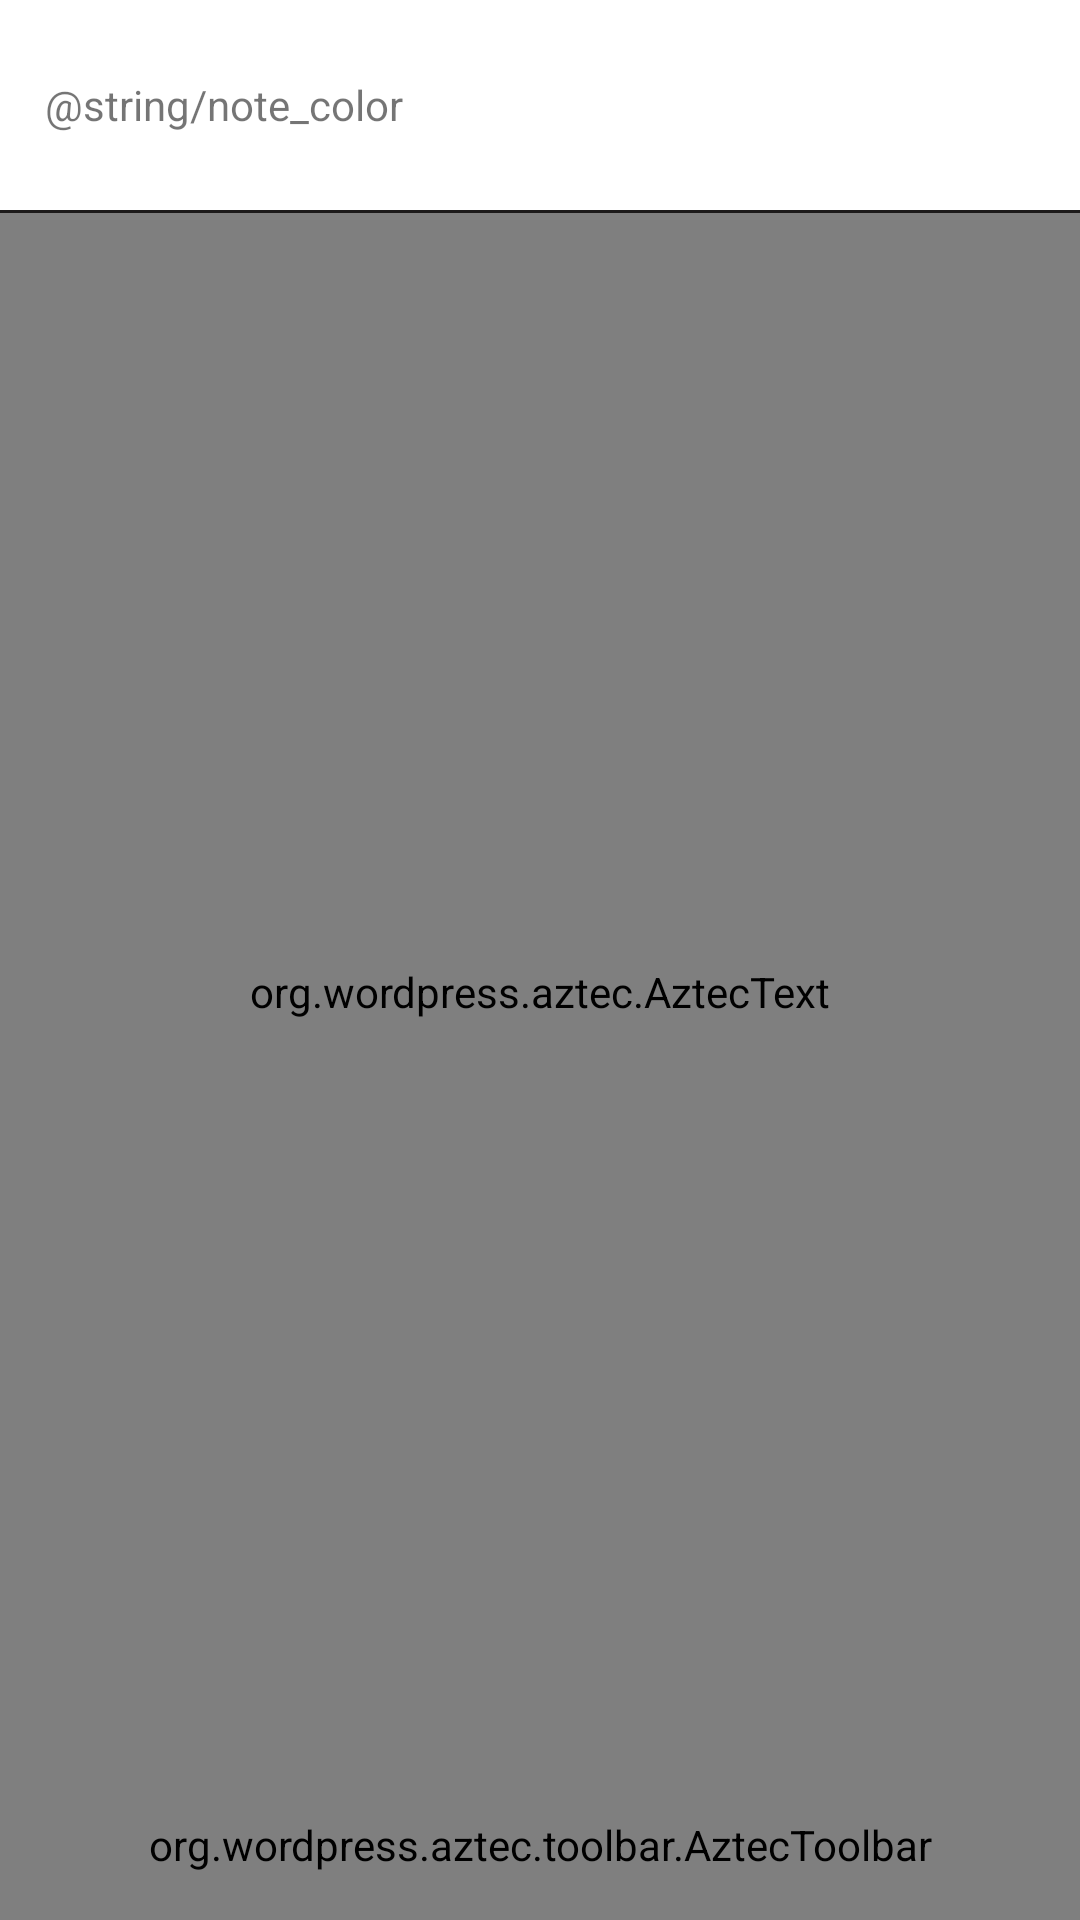

Produce the Android XML layout that renders to this screen, including the resource entries it uses.
<!-- AndroidManifest.xml: application theme Theme.SampleMVVMNotePad -->
<!-- res/layout/create_note_fragment.xml -->
<?xml version="1.0" encoding="utf-8"?>
<LinearLayout xmlns:android="http://schemas.android.com/apk/res/android"
    xmlns:app="http://schemas.android.com/apk/res-auto"
    xmlns:tools="http://schemas.android.com/tools"
    android:layout_width="match_parent"
    android:layout_height="match_parent"
    android:orientation="vertical"
    tools:context=".ui.main.createnote.CreateNoteFragment">


    <LinearLayout
        android:layout_width="match_parent"
        android:layout_height="wrap_content"
        android:padding="10dp">

        <TextView
            android:layout_width="wrap_content"
            android:layout_height="wrap_content"
            android:layout_gravity="center_vertical"
            android:layout_margin="5dp"
            android:text="@string/note_color" />

        <View
            android:id="@+id/note_color_view"
            android:layout_width="50dp"
            android:layout_height="50dp"
            android:background="#fff" />
    </LinearLayout>

    <View
        android:background="#1C1A1A"
        android:layout_width="match_parent"
        android:layout_height="1dp"/>

    <org.wordpress.aztec.AztecText
        android:id="@+id/note_input_view"
        android:layout_width="match_parent"
        android:layout_height="0dp"
        android:layout_weight="1"
        android:ems="10"
        tools:text="@tools:sample/lorem[10]"
        android:gravity="start|top"
        android:hint="@string/what_s_your_note"
        android:imeOptions="flagNoExtractUi"
        android:inputType="textNoSuggestions|textMultiLine"
        android:padding="10dp"
        android:scrollbars="vertical"
        app:textColor="?android:attr/textColorPrimary" />


    <org.wordpress.aztec.toolbar.AztecToolbar
        android:id="@+id/formatting_toolbar"
        android:layout_width="match_parent"
        android:layout_height="50dp" />
</LinearLayout>
<!-- resources referenced by this layout -->
<resources>
  <string name="what_s_your_note">What\'s your note?</string>
  <style name="Theme.SampleMVVMNotePad" parent="Theme.MaterialComponents.DayNight.DarkActionBar">
          
          <item name="colorPrimary">@color/purple_500</item>
          <item name="colorPrimaryVariant">@color/purple_700</item>
          <item name="colorOnPrimary">@color/white</item>
          
          <item name="colorSecondary">@color/teal_200</item>
          <item name="colorSecondaryVariant">@color/teal_700</item>
          <item name="colorOnSecondary">@color/black</item>
          
          <item name="android:statusBarColor" tools:targetApi="l">?attr/colorPrimaryVariant</item>
          
      </style>
  <color name="purple_500">#FF6200EE</color>
  <color name="purple_700">#FF3700B3</color>
  <color name="white">#FFFFFFFF</color>
  <color name="teal_200">#FF03DAC5</color>
  <color name="teal_700">#FF018786</color>
  <color name="black">#FF000000</color>
</resources>
